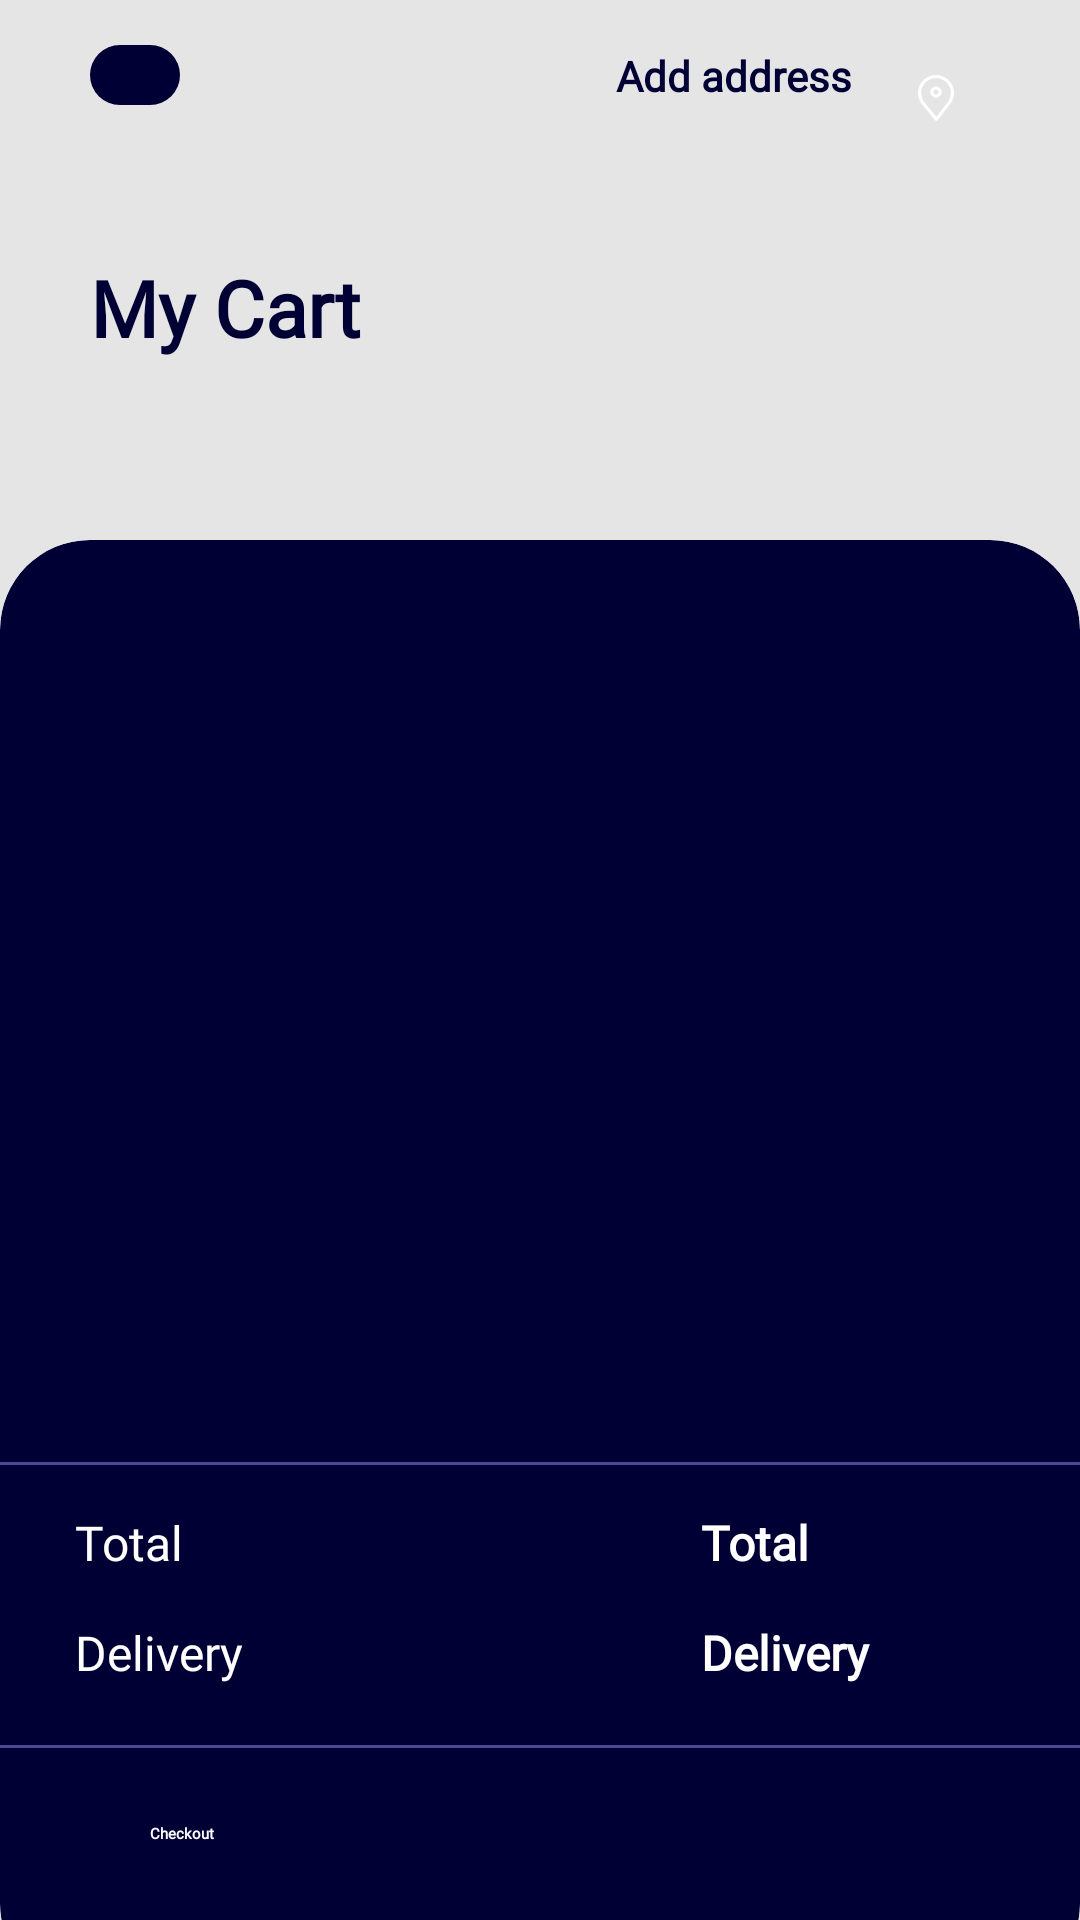

Reconstruct the res/layout file that produces this screen, plus the resources it refers to.
<!-- AndroidManifest.xml: application theme Theme.OnlineShop -->
<!-- res/layout/fragment_cart.xml -->
<?xml version="1.0" encoding="utf-8"?>
<androidx.constraintlayout.widget.ConstraintLayout xmlns:android="http://schemas.android.com/apk/res/android"
    xmlns:app="http://schemas.android.com/apk/res-auto"
    xmlns:tools="http://schemas.android.com/tools"
    android:layout_width="match_parent"
    android:layout_height="match_parent"
    android:background="@color/gray_main"
    tools:context=".presentation.screens.cart.CartFragment">

    <ImageButton
        android:id="@+id/back_button"
        android:layout_width="wrap_content"
        android:layout_height="wrap_content"
        android:layout_marginStart="30dp"
        android:layout_marginTop="15dp"
        android:background="@drawable/blue_but"
        android:paddingHorizontal="15dp"
        android:paddingVertical="10dp"
        android:src="@drawable/ic_back"
        app:layout_constraintStart_toStartOf="parent"
        app:layout_constraintTop_toTopOf="parent" />

    <TextView
        android:layout_width="wrap_content"
        android:layout_height="wrap_content"
        android:layout_marginEnd="10dp"
        android:fontFamily="@font/cantarell"
        android:text="@string/add_address"
        android:textColor="@color/dark_blue"
        android:textSize="14sp"
        android:textStyle="bold"
        app:layout_constraintBottom_toBottomOf="@+id/back_button"
        app:layout_constraintEnd_toStartOf="@+id/geo_button"
        app:layout_constraintTop_toTopOf="@+id/back_button" />

    <ImageButton
        android:id="@+id/geo_button"
        android:layout_width="wrap_content"
        android:layout_height="wrap_content"
        android:layout_marginTop="15dp"
        android:layout_marginEnd="30dp"
        android:background="@drawable/orange_but"
        android:paddingHorizontal="12dp"
        android:paddingVertical="10dp"
        android:src="@drawable/ic_geo_white"
        app:layout_constraintEnd_toEndOf="parent"
        app:layout_constraintTop_toTopOf="parent" />


    <TextView
        android:id="@+id/tv"
        android:layout_width="wrap_content"
        android:layout_height="wrap_content"
        android:layout_marginTop="50dp"
        android:fontFamily="@font/cantarell"
        android:text="@string/my_cart"
        android:textColor="@color/dark_blue"
        android:textSize="26sp"
        android:textStyle="bold"
        app:layout_constraintStart_toStartOf="@+id/back_button"
        app:layout_constraintTop_toBottomOf="@+id/back_button" />


    <androidx.cardview.widget.CardView
        android:id="@+id/card_view"
        android:layout_width="match_parent"
        android:layout_height="match_parent"
        android:layout_marginTop="60dp"
        android:layout_marginBottom="-25dp"
        app:cardBackgroundColor="@color/dark_blue"
        app:cardCornerRadius="30dp"
        app:layout_constrainedHeight="true"
        app:layout_constraintBottom_toBottomOf="parent"
        app:layout_constraintEnd_toEndOf="parent"
        app:layout_constraintStart_toStartOf="parent"
        app:layout_constraintTop_toBottomOf="@+id/tv">

        <androidx.constraintlayout.widget.ConstraintLayout
            android:layout_width="match_parent"
            android:layout_height="match_parent">

            <androidx.appcompat.widget.AppCompatButton
                android:id="@+id/checkout"
                android:layout_width="match_parent"
                android:layout_height="wrap_content"
                android:layout_marginHorizontal="50dp"
                android:layout_marginBottom="50dp"
                android:background="@drawable/orange_but"
                android:fontFamily="@font/cantarell"
                android:text="@string/checkout"
                android:textAllCaps="false"
                android:textColor="@color/white"
                android:textStyle="bold"
                app:layout_constraintBottom_toBottomOf="parent"
                app:layout_constraintEnd_toEndOf="parent"
                app:layout_constraintStart_toStartOf="parent" />

            <View
                android:id="@+id/view1"
                android:layout_width="match_parent"
                android:layout_height="1dp"
                android:layout_marginBottom="25dp"
                android:background="@color/dark_blue2"
                app:layout_constraintBottom_toTopOf="@+id/checkout"
                app:layout_constraintStart_toStartOf="parent" />


            <TextView
                android:id="@+id/tv_del"
                android:layout_width="wrap_content"
                android:layout_height="wrap_content"
                android:layout_marginStart="25dp"
                android:layout_marginBottom="20dp"
                android:fontFamily="@font/cantarell"
                android:text="@string/delivery"
                android:textColor="@color/white"
                android:textSize="16sp"
                app:layout_constraintBottom_toTopOf="@+id/view1"
                app:layout_constraintStart_toStartOf="parent" />

            <TextView
                android:id="@+id/tv_tot"
                android:layout_width="wrap_content"
                android:layout_height="wrap_content"
                android:layout_marginStart="25dp"
                android:layout_marginBottom="15dp"
                android:fontFamily="@font/cantarell"
                android:text="@string/total"
                android:textColor="@color/white"
                android:textSize="16sp"
                app:layout_constraintBottom_toTopOf="@+id/tv_del"
                app:layout_constraintStart_toStartOf="parent" />


            <TextView
                android:id="@+id/delivery"
                android:layout_width="wrap_content"
                android:layout_height="wrap_content"
                android:layout_marginEnd="70dp"
                android:layout_marginBottom="20dp"
                android:fontFamily="@font/cantarell"
                android:text="@string/delivery"
                android:textColor="@color/white"
                android:textSize="16sp"
                android:textStyle="bold"
                app:layout_constraintBottom_toTopOf="@+id/view1"
                app:layout_constraintEnd_toEndOf="parent" />

            <TextView
                android:id="@+id/total"
                android:layout_width="wrap_content"
                android:layout_height="wrap_content"
                android:layout_marginBottom="15dp"
                android:fontFamily="@font/cantarell"
                android:text="@string/total"
                android:textColor="@color/white"
                android:textSize="16sp"
                android:textStyle="bold"
                app:layout_constraintBottom_toTopOf="@+id/tv_del"
                app:layout_constraintStart_toStartOf="@+id/delivery" />

            <View
                android:id="@+id/view2"
                android:layout_width="match_parent"
                android:layout_height="1dp"
                android:layout_marginBottom="15dp"
                android:background="@color/dark_blue2"
                app:layout_constraintBottom_toTopOf="@+id/tv_tot"
                app:layout_constraintStart_toStartOf="parent" />


            <androidx.recyclerview.widget.RecyclerView
                android:id="@+id/rv"
                android:layout_width="match_parent"
                android:layout_height="match_parent"
                android:layout_marginTop="50dp"
                app:layout_constrainedHeight="true"
                app:layout_constraintBottom_toTopOf="@+id/view2"
                app:layout_constraintEnd_toEndOf="parent"
                app:layout_constraintStart_toStartOf="parent"
                app:layout_constraintTop_toTopOf="parent"
                tools:listitem="@layout/cart_item" />

        </androidx.constraintlayout.widget.ConstraintLayout>


    </androidx.cardview.widget.CardView>

    <TextView
        android:id="@+id/tv_connection_lost3"
        android:layout_width="wrap_content"
        android:layout_height="wrap_content"
        android:layout_marginTop="50dp"
        android:fontFamily="@font/cantarell"
        android:text="@string/check_your_internet"
        android:textColor="@color/gray_main"
        android:textSize="24sp"
        android:textStyle="bold"
        android:visibility="gone"
        app:layout_constraintBottom_toBottomOf="parent"
        app:layout_constraintEnd_toEndOf="parent"
        app:layout_constraintStart_toStartOf="parent"
        app:layout_constraintTop_toTopOf="parent" />
</androidx.constraintlayout.widget.ConstraintLayout>
<!-- res/layout/cart_item.xml (included above) -->
<?xml version="1.0" encoding="utf-8"?>
<androidx.constraintlayout.widget.ConstraintLayout xmlns:android="http://schemas.android.com/apk/res/android"
    xmlns:app="http://schemas.android.com/apk/res-auto"
    android:layout_width="match_parent"
    android:layout_height="wrap_content"
    android:layout_marginStart="25dp"
    android:layout_marginEnd="20dp"
    android:layout_marginBottom="20dp">

    <androidx.cardview.widget.CardView
        android:id="@+id/card1"
        android:layout_width="100dp"
        android:layout_height="100dp"
        app:cardBackgroundColor="@color/white"
        app:cardCornerRadius="10dp"
        app:layout_constraintStart_toStartOf="parent"
        app:layout_constraintTop_toTopOf="parent">

        <ImageView
            android:id="@+id/image"
            android:layout_width="match_parent"
            android:layout_height="match_parent"
            android:src="@drawable/load_image" />

    </androidx.cardview.widget.CardView>


    <ImageView
        android:id="@+id/iv_delete"
        android:layout_width="wrap_content"
        android:layout_height="wrap_content"
        android:src="@drawable/ic_delete"
        app:layout_constraintBottom_toBottomOf="parent"
        app:layout_constraintEnd_toEndOf="parent"
        app:layout_constraintTop_toTopOf="parent" />

    <androidx.cardview.widget.CardView
        android:id="@+id/view"
        android:layout_width="wrap_content"
        android:layout_height="70dp"
        android:layout_marginEnd="20dp"
        app:cardBackgroundColor="@color/dark_blue3"
        app:cardCornerRadius="50dp"
        app:layout_constraintBottom_toBottomOf="parent"
        app:layout_constraintEnd_toStartOf="@id/iv_delete"
        app:layout_constraintTop_toTopOf="parent">

        <LinearLayout
            android:layout_width="match_parent"
            android:layout_height="match_parent"
            android:orientation="vertical"
            android:paddingHorizontal="5dp">

            <TextView
                android:id="@+id/minus"
                android:layout_width="wrap_content"
                android:layout_height="wrap_content"
                android:layout_gravity="center"
                android:layout_weight="1"
                android:gravity="center"
                android:text="@string/minus"
                android:textColor="@color/white"
                android:textSize="18sp"
                android:textStyle="bold" />

            <TextView
                android:id="@+id/count"
                android:layout_width="match_parent"
                android:layout_height="wrap_content"
                android:layout_gravity="center"
                android:layout_weight="2"
                android:gravity="center"
                android:text="@string/_2"
                android:textColor="@color/white"
                android:textSize="14sp"
                android:textStyle="bold" />

            <TextView
                android:id="@+id/plus"
                android:layout_width="wrap_content"
                android:layout_height="wrap_content"
                android:layout_gravity="center"
                android:layout_weight="1"
                android:gravity="center"
                android:text="@string/plus"
                android:textColor="@color/white"
                android:textSize="18sp"
                android:textStyle="bold" />
        </LinearLayout>

    </androidx.cardview.widget.CardView>

    <TextView
        android:id="@+id/title"
        android:layout_width="match_parent"
        android:layout_height="wrap_content"
        android:layout_marginHorizontal="10dp"
        android:text="Galaxy Note 20 Ultra"
        android:textColor="@color/white"
        android:textSize="18sp"
        android:textStyle="bold"
        app:layout_constrainedWidth="true"
        app:layout_constraintEnd_toStartOf="@+id/view"
        app:layout_constraintStart_toEndOf="@+id/card1"
        app:layout_constraintTop_toTopOf="parent" />

    <TextView
        android:id="@+id/price"
        android:layout_width="wrap_content"
        android:layout_height="wrap_content"
        android:layout_marginTop="10dp"
        android:text="$3000"
        android:textColor="@color/orange"
        android:textSize="18sp"
        android:textStyle="bold"
        app:layout_constraintStart_toStartOf="@+id/title"
        app:layout_constraintTop_toBottomOf="@+id/title" />

</androidx.constraintlayout.widget.ConstraintLayout>
<!-- resources referenced by this layout -->
<resources>
  <color name="dark_blue">#010035</color>
  <color name="dark_blue2">#4A4991</color>
  <color name="dark_blue3">#C4131379</color>
  <color name="gray_main">#E5E5E5</color>
  <color name="orange">#FF6E4E</color>
  <color name="white">#FFFFFFFF</color>
  <!-- drawable blue_but (drawable) -->
  <?xml version="1.0" encoding="utf-8"?>
  <shape xmlns:android="http://schemas.android.com/apk/res/android"
      android:shape="rectangle">
      <corners android:radius="10dp"/>
      <solid android:color="@color/dark_blue"/>
  
  </shape>
  <!-- drawable ic_geo_white (drawable) -->
  <vector xmlns:android="http://schemas.android.com/apk/res/android"
      android:width="12dp"
      android:height="16dp"
      android:viewportWidth="12"
      android:viewportHeight="16">
    <path
        android:pathData="M6.0008,0C2.692,0 0,2.6912 0,5.9992C0,7.5972 0.6217,9.1002 1.7506,10.234L5.7005,15.1189C5.7995,15.2414 5.9489,15.3129 6.1071,15.3129C6.1087,15.3129 6.1112,15.3129 6.1128,15.3129C6.2727,15.3112 6.4228,15.2366 6.5202,15.11L10.4994,9.9605C11.4668,8.8632 12,7.4576 12,5.9992C12.0008,2.6912 9.3096,0 6.0008,0ZM9.7065,9.2804C9.6984,9.2893 9.6911,9.2983 9.6838,9.308L6.0982,13.9478L2.5467,9.5555C2.5354,9.5409 2.5224,9.5271 2.5086,9.5133C1.5655,8.5751 1.0453,7.3269 1.0453,6C1.0453,3.2682 3.2682,1.0461 6,1.0461C8.7318,1.0461 10.9547,3.2682 10.9547,6C10.9555,7.2076 10.5116,8.3731 9.7065,9.2804Z"
        android:fillColor="#FFFFFF"/>
    <path
        android:pathData="M6.0008,3.8169C4.962,3.8169 4.1163,4.6625 4.1163,5.7014C4.1163,6.7402 4.962,7.585 6.0008,7.585C7.0396,7.585 7.8845,6.7402 7.8845,5.7014C7.8853,4.6625 7.0396,3.8169 6.0008,3.8169ZM6.0008,6.5397C5.5382,6.5397 5.1624,6.1631 5.1624,5.7014C5.1624,5.2387 5.539,4.8622 6.0008,4.8622C6.4634,4.8622 6.8392,5.2387 6.8392,5.7014C6.8392,6.1639 6.4634,6.5397 6.0008,6.5397Z"
        android:fillColor="#FFFFFF"/>
  </vector>
  <string name="_2">2</string>
  <string name="add_address">Add address</string>
  <string name="check_your_internet">Check your internet</string>
  <string name="checkout">Checkout</string>
  <string name="delivery">Delivery</string>
  <string name="minus">–</string>
  <string name="my_cart">My Cart</string>
  <string name="plus">+</string>
  <string name="total">Total</string>
  <style name="Theme.OnlineShop" parent="Theme.MaterialComponents.DayNight.NoActionBar">
          
          <item name="colorPrimary">@color/gray_main</item>
          <item name="colorPrimaryVariant">@color/gray_main</item>
          <item name="colorOnPrimary">@color/gray_main</item>
          
          <item name="colorSecondary">@color/teal_200</item>
          <item name="colorSecondaryVariant">@color/teal_700</item>
          <item name="colorOnSecondary">@color/black</item>
          
          <item name="android:statusBarColor" tools:targetApi="l">?attr/colorPrimaryVariant</item>
          
      </style>
  <color name="teal_200">#FF03DAC5</color>
  <color name="teal_700">#FF018786</color>
  <color name="black">#FF000000</color>
</resources>
